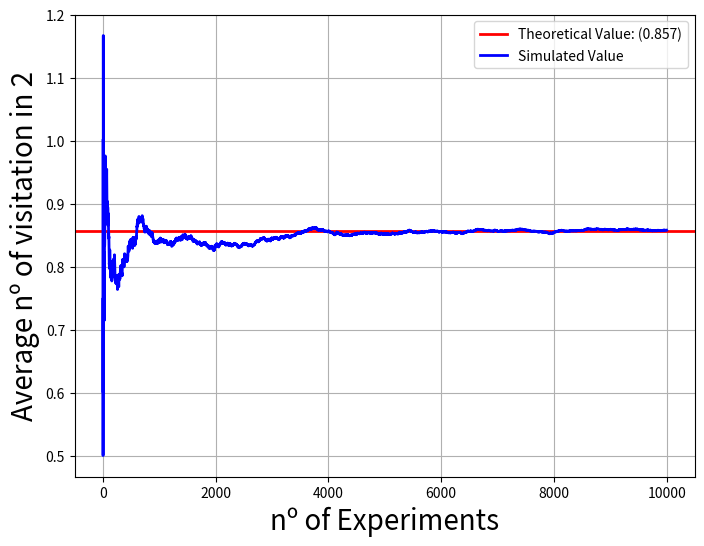

Write Python code to recreate this figure.
import matplotlib
matplotlib.use('Agg') # no UI backend

import numpy as np
import matplotlib.pyplot as plt
import random

theoreticalValue = 0.857
numberOfTries = 10000

analizedKey = "2"

graph = {
        "1" : ["2", "4"], 
        "2" : ["1", "3"],
        "3" : ["3"],
        "4" : ["1", "3", "5"],
        "5" : ["5"]}




numVisitations = []
averageTries = []

for experimentCnt in range(numberOfTries):
    flyPos = "1"
    visitationCnt = 0
    # Grafo está na aranha ou na janela,
    while((flyPos != "3") and (flyPos != "5")):
        # A mosca anda aleatoriamente para algum nó ligado
        flyPos = random.choice(graph[flyPos])
        if(flyPos == analizedKey):
            visitationCnt += 1
        

    numVisitations.append(visitationCnt)
    averageTries.append(sum(numVisitations)/len(numVisitations))
    

plt.figure(figsize=(8,6))
plt.axhline(y = theoreticalValue, linestyle='-', color='red', linewidth=2, label = 'Theoretical Value'+ ": (" + str(theoreticalValue) + ")")
plt.plot(range(len(averageTries)),averageTries, linestyle='-', color='blue', linewidth=2, label = 'Simulated Value')
plt.xlabel("nº of Experiments", fontsize=20)
plt.ylabel("Average nº of visitation in " + analizedKey, fontsize=20)
plt.legend()
plt.grid(True)
plt.savefig("exercise1b-"+analizedKey+".png")  #savefig, don't show

    
        



